Run: headless pygame with SDL's dummy video driver; simulated clock (each Clock.tick advances the game by its frame time, no real sleeping); random seed 0; keys injected as events and as key.get_pressed() state; no mouse input.
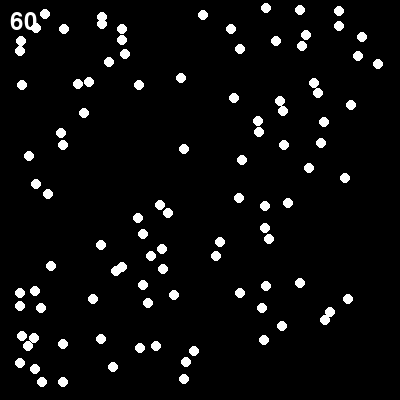
Frame 1 of 4 · flips 1–60 · no input
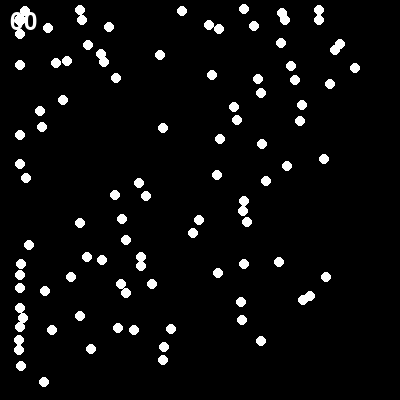
Frame 2 of 4 · flips 61–180 · tapped SPACE, RETURN · held RIGHT (→), D
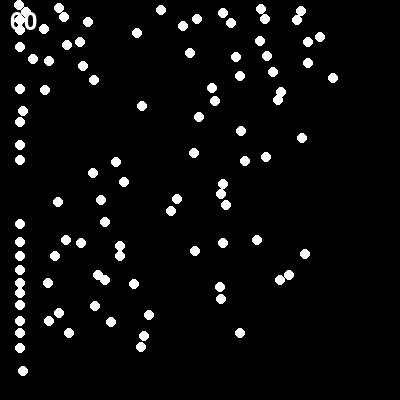
Frame 3 of 4 · flips 181–300 · held DOWN (↓), S
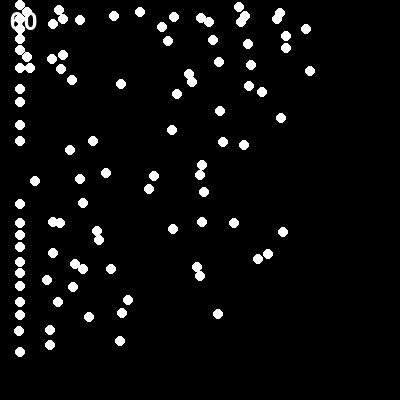
Frame 4 of 4 · flips 301–420 · held LEFT (←), A, UP (↑), W

The pygame program that drew these frames:

import pygame
import math
import random

class cell:
    def __init__(self, x, y, size):
        self.x = x
        self.y = y
        self.size = size
        self.center = (x + size//2, y + size//2)
        self.pressure = 1
        self.particles = []

    def draw(self, screen, color):
        #pygame.draw.rect(screen, color, (self.x, self.y, self.size, self.size), 1)
        pass
    
    def calculate_pressure(self):
        self.pressure = len(self.particles) + 1
        self.pressure = 1/self.pressure
        return self.pressure

class grid:
    def __init__(self, width, height, cellSize):
        self.width = width
        self.height = height
        self.cellSize = cellSize
        self.grid = self.generate_grid()
        self.max_val = 0
        self.min_val = 1

    def generate_grid(self):
        grid = []
        for i in range(self.width*self.height):
            x = (i % self.width) * self.cellSize
            y = (i // self.width) * self.cellSize
            grid.append(cell(x, y, self.cellSize))
        return grid

    def update(self):
        for cell in self.grid:
            cell.calculate_pressure()

    def draw(self, screen):
        for cell in self.grid:
            color = self.get_color(cell.pressure)
            cell.draw(screen, color)

    def get_color(self, value):
        # Calculate expected amount of particles in cell
        if value >= self.max_val:
            self.max_val = value
        if value <= self.min_val:
            self.min_val = value
        if self.max_val == self.min_val:
            return (0, 0, 0)
        # Ensure value is within min and max bounds
        value = max(self.min_val, min(value, self.max_val))
        # Normalize value between 0 and 1
        normalized = (value - self.min_val) / (self.max_val - self.min_val)
        # Interpolate between blue (0, 0, 255) and red (255, 0, 0)
        red = normalized * 255
        blue = (1 - normalized) * 255
        # Construct RGB value
        rgb = (int(red), 0, int(blue))
        
        return rgb
    
    def put_particles_in_cells(self, particles):
        for cell in self.grid:
            cell.particles = []
        for p in particles:
            # convert particle position to grid position
            x = p.position[0] // self.cellSize
            y = p.position[1] // self.cellSize
            # find the cell the particle is in
            cell = self.grid[p.cellid]
            # add particle to cell
            cell.particles.append(p)
            p.cellid = int(x+y*self.width)
    
class Particle:
    def __init__(self, x, y, r):
        self.position = [x, y]
        self.velocity = [0, 0]
        self.radius = r
        self.cellid = -1

    def apply_velocity(self):
        self.position[0] += (self.velocity[0]/100)/substeps
        self.position[1] += (self.velocity[1]/100)/substeps

    def update(self):
        self.checkforcollisions()
        self.checksurroundingcells()
        self.apply_velocity()
        self.checkbounds()

    def checkbounds(self):
        if self.position[0] < self.radius:
            self.position[0] = self.radius
            self.velocity[0] = 0
        if self.position[0] > sim.width - self.radius:
            self.position[0] = sim.width - self.radius
            self.velocity[0] = 0
        if self.position[1] < self.radius:
            self.position[1] = self.radius
            self.velocity[1] = 0
        if self.position[1] > sim.height - self.radius:
            self.position[1] = sim.height-self.radius
            self.velocity[1] = 0

    def checkforcollisions(self):
        cell = sim.grid.grid[self.cellid]
        for particle in cell.particles:
            if particle == self:
                continue
            dx = particle.position[0] - self.position[0]
            dy = particle.position[1] - self.position[1]
            distance = math.sqrt(dx**2 + dy**2)
            if distance < self.radius*2:
                self.position[0] -= (0.5*dx)/substeps
                self.position[1] -= (0.5*dy)/substeps
                #particle.position[0] += 0.5*dx
                #particle.position[1] += 0.5*dy
    
    def draw(self, screen):
        pygame.draw.circle(screen, (255, 255, 255), (self.position[0], self.position[1]), self.radius)
    
    def checksurroundingcells(self):
        if self.cellid == -1:
            return
        leftcellid = self.cellid - 1
        rightcellid = self.cellid + 1
        w = (sim.width//sim.CellSize)
        cellstosearch = [leftcellid - w, leftcellid, leftcellid + w, self.cellid - w, self.cellid, self.cellid + w, rightcellid - w, rightcellid, rightcellid + w]
        min_cell_center = [sim.grid.grid[self.cellid].pressure, sim.grid.grid[self.cellid].center]
        for cellid in cellstosearch:
            if cellid < 0 or cellid >= len(sim.grid.grid):
                continue
            cell = sim.grid.grid[cellid]
            if cell.pressure > min_cell_center[0]:
                min_cell_center = [cell.pressure, cell.center]
        
        self.add_velocity_to_center(min_cell_center[1])

    def add_velocity_to_center(self, center):
        self.velocity = [0, 0]
        dx = center[0] - self.position[0]
        dy = center[1] - self.position[1]
        self.velocity[0] += dx
        self.velocity[1] += dy
            

class Sim:
    def __init__(self, w, h, fps):
        self.width = w
        self.height = h
        self.screen = pygame.display.set_mode((self.width, self.height))
        self.clock = pygame.time.Clock()
        self.running = True
        self.particles = []
        self.CellSize = 4*PARTICLE_RADIUS
        self.grid = grid(w//self.CellSize, h//self.CellSize, self.CellSize)
        self.fps = fps

    def update(self):
        self.grid.update()
        self.grid.put_particles_in_cells(self.particles)
        for p in self.particles:
            p.update()
    
    def run(self):
        while self.running:
            self.clock.tick(self.fps)
            for i in range(substeps):
                self.update()
            self.draw()
            for event in pygame.event.get():
                if event.type == pygame.QUIT:
                    self.running = False
        pygame.quit()

    def draw(self):
        self.screen.fill((0, 0, 0))
        for p in self.particles:
            p.draw(self.screen)
        frame_rate = str(int(self.clock.get_fps()))
        font = pygame.font.Font(None, 36)
        text = font.render(frame_rate, 1, (255, 255, 255))
        self.grid.draw(self.screen)
        self.screen.blit(text, (10, 10))
        pygame.display.flip()

    def add_particle(self, x, y, r):
        self.particles.append(Particle(x, y, r))

PARTICLE_RADIUS = 5
WHITE = (255, 255, 255)
BLACK = (0, 0, 0)
BGCOLOR = WHITE
PARTICLE_COLOR = (255-BGCOLOR[0], 255-BGCOLOR[1], 255-BGCOLOR[2])
PARTICLE_COUNT = 100
substeps = 8

pygame.init()
sim = Sim(400, 400, 60)
for i in range(PARTICLE_COUNT):
    sim.add_particle(random.randint(0, 399), random.randint(0, 399), PARTICLE_RADIUS)
sim.run()
